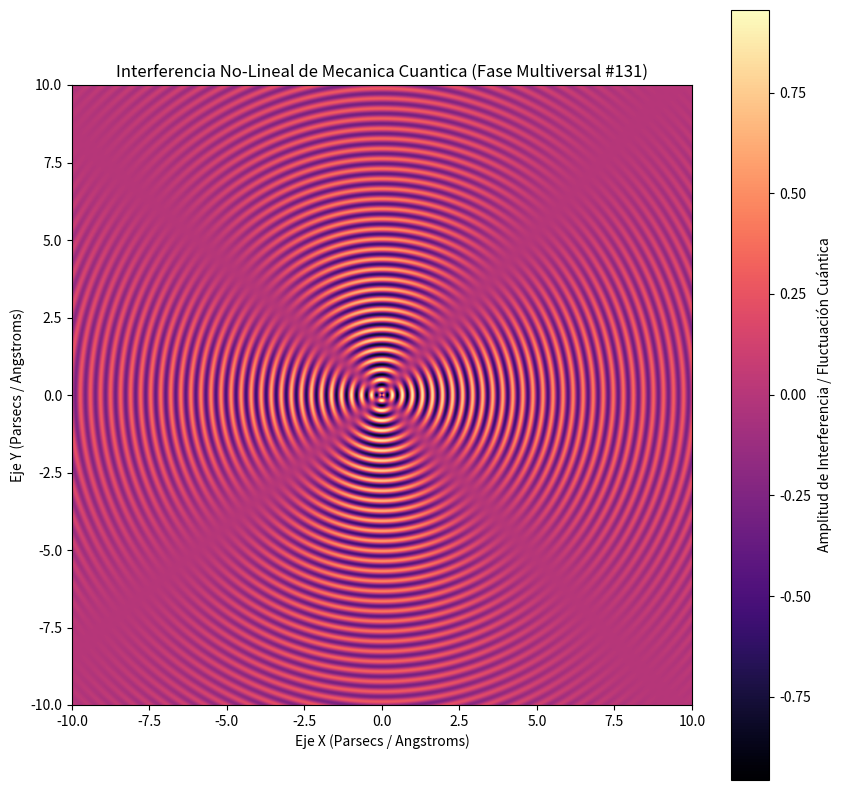

Generate this figure with matplotlib:
%matplotlib inline
# Simulación Multiversal: Mecanica Cuantica - Variante 131
import numpy as np
import matplotlib.pyplot as plt

# Parámetros Físicos No-Lineales
omega_1 = 19.375
omega_2 = 1.928
lambda_decay = 0.128
phase_shift = 1.324

x = np.linspace(-10, 10, 800)
y = np.linspace(-10, 10, 800)
X, Y = np.meshgrid(x, y)

# Dinámica de Fluidos / Campos Tensor-Escalares (Fase Multiversal)
R = np.sqrt(X**2 + Y**2) + 1e-5
Z = (np.sin(omega_1 * R + phase_shift) * np.cos(omega_2 * np.arctan2(Y, X))) * np.exp(-lambda_decay * R)

plt.figure(figsize=(10, 10))
plt.imshow(Z, cmap='magma', extent=[-10, 10, -10, 10], origin='lower')
plt.colorbar(label='Amplitud de Interferencia / Fluctuación Cuántica')
plt.title(r'Interferencia No-Lineal de Mecanica Cuantica (Fase Multiversal #131)')
plt.xlabel('Eje X (Parsecs / Angstroms)')
plt.ylabel('Eje Y (Parsecs / Angstroms)')
plt.show()
